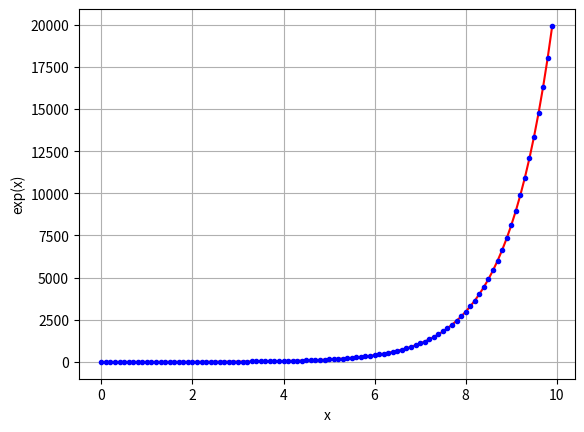

Python code for this plot:
#! /usr/bin/env python

# This script shows you how to plot the exponential function for certain values
# of x. The exponential function is f(x) = e^x, or the number e to the power
# of x. e is a number like pi in mathematics, and has a value of approximately 
# 2.718. So f(2) = exp(2) = e^2 = e * e = (approx) 2.718 * 2.718 = (approx) 7.4.

# We need numpy for the arange and exp functions.
import numpy as np
# We need pyplot for plotting.
import matplotlib.pyplot as mp

# Create our x values.
x = np.arange(0., 10., 0.1)

# Create our y values.
y = np.exp(x)

# Create a plot of the values.
mp.plot(x, y, "r", x, y, "b.")

# Add an x label.
mp.xlabel("x")

# Add a y label.
mp.ylabel("exp(x)")

# Add a grid.
mp.grid(True)

# Show the plot.
mp.show()